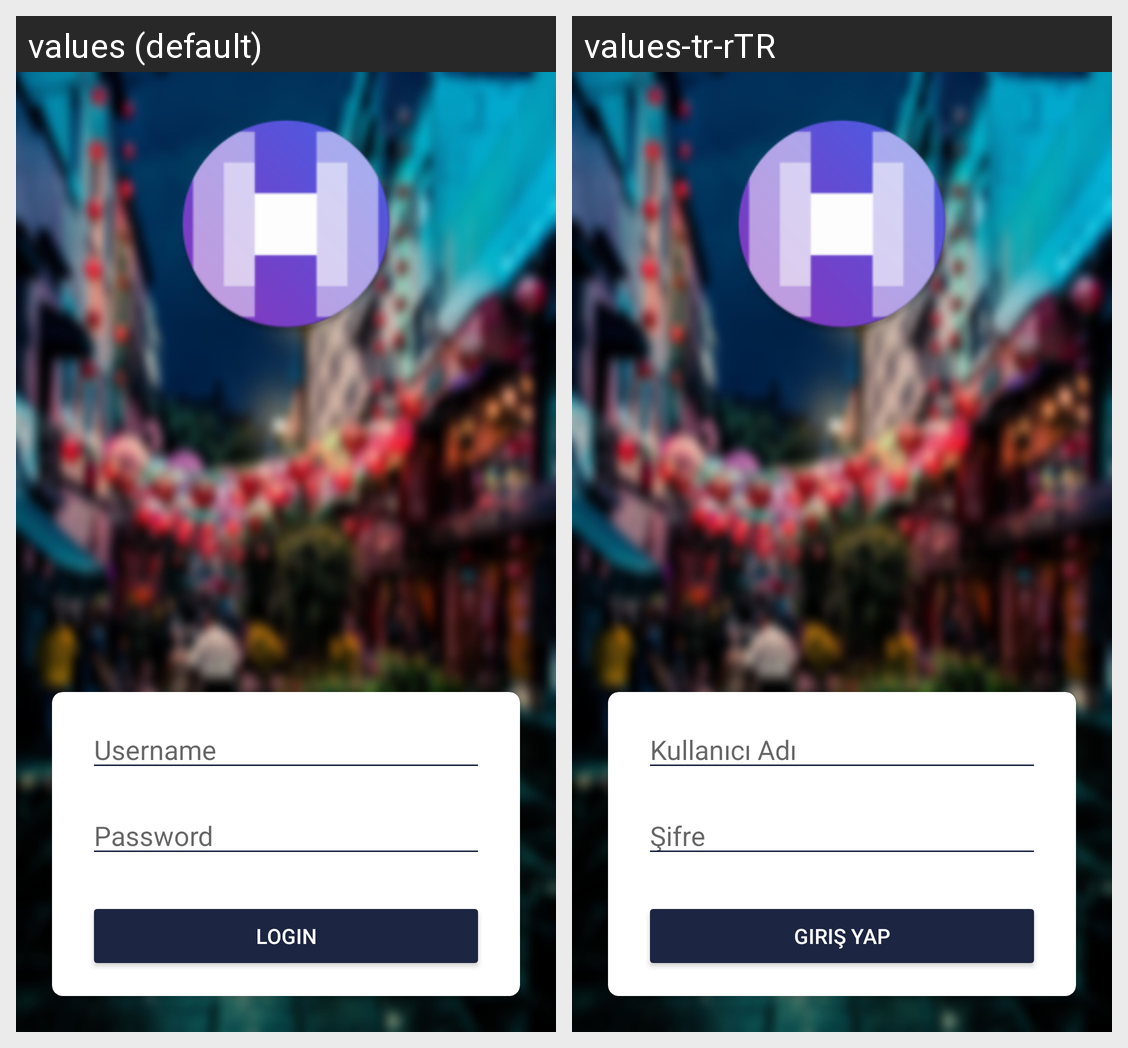

Locale-by-locale string values for the Android screen shown in this grid:
Android screen res/layout/login_fragment.xml rendered under 2 locales, left to right: values (default), values-tr-rTR. Device: Nexus 5 (rendered at 1080×1920; each locale shown at half size, 540×960, under a caption strip naming it); theme AppTheme.
Strings drawn on this screen, with the default value and each locale's value (text and hints the layout hard-codes, and strings that could not be matched under every locale, appear in the picture but are not listed):

username
  values: Username
  values-tr-rTR: Kullanıcı Adı

password
  values: Password
  values-tr-rTR: Şifre

login
  values: Login
  values-tr-rTR: Giriş Yap
